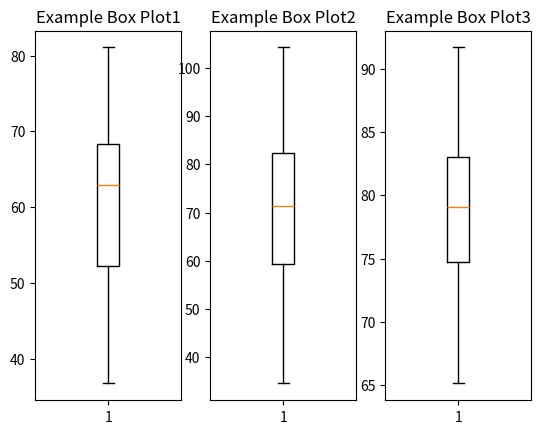

The matplotlib source for this figure:
import matplotlib.pyplot as plt
import numpy as np

dataset1 = np.random.normal(60, 10, 100)  # 100 data points around mean 60
dataset2 = np.random.normal(70, 15, 100)  # 100 data points around mean 70
dataset3 = np.random.normal(80, 5, 100)  # 100 data points around mean 80

# Create subplots
fig, ax = plt.subplots(nrows=1, ncols=3)

ax[0].boxplot(dataset1)
ax[0].set_title("Example Box Plot1")
ax[1].boxplot(dataset2)
ax[1].set_title("Example Box Plot2")
ax[2].boxplot(dataset3)
ax[2].set_title("Example Box Plot3")
plt.show()
